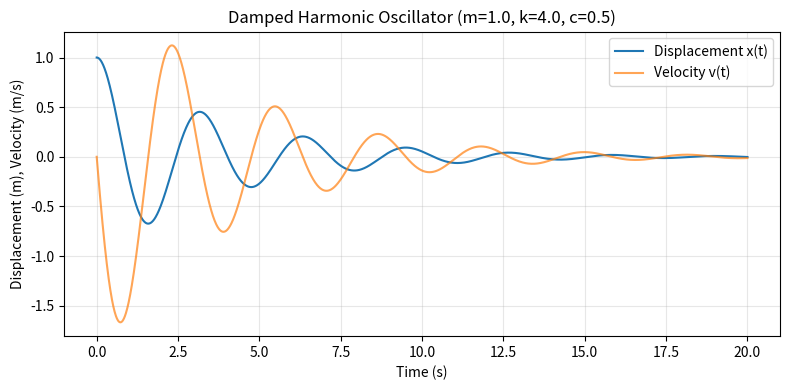

Here is the Python script that generated this plot:

import numpy as np
from scipy.integrate import solve_ivp
import matplotlib
matplotlib.use('Agg')
import matplotlib.pyplot as plt

# Physical parameters
m = 1.0
k = 4.0
c = 0.5
x0 = 1.0
v0 = 0.0

# Equation of motion
def oscillator(t, y):
    x, v = y
    dxdt = v
    dvdt = -(c*v + k*x) / m
    return [dxdt, dvdt]

# Numerical integration
sol = solve_ivp(
    oscillator,
    [0, 20],
    [x0, v0],
    t_eval=np.linspace(0, 20, 2000),
    rtol=1e-9,
    atol=1e-11
)

if not sol.success:
    raise RuntimeError(sol.message)

# Mechanical energy
E = 0.5*m*sol.y[1]**2 + 0.5*k*sol.y[0]**2

print(f"Initial energy: {E[0]:.4f} J")
print(f"Energy at t=20: {E[-1]:.4f} J")
print(f"Energy decay: {(1 - E[-1]/E[0])*100:.1f}%")

# Plot displacement and velocity
fig, ax = plt.subplots(figsize=(8, 4))
ax.plot(sol.t, sol.y[0], label='Displacement x(t)')
ax.plot(sol.t, sol.y[1], label='Velocity v(t)', alpha=0.7)
ax.set_xlabel('Time (s)')
ax.set_ylabel('Displacement (m), Velocity (m/s)')
ax.set_title(f'Damped Harmonic Oscillator (m={m}, k={k}, c={c})')
ax.legend()
ax.grid(True, alpha=0.3)
fig.tight_layout()
fig.savefig('oscillator.png', dpi=120)
plt.close(fig)

print("Plot saved as oscillator.png")

# Frequency calculations
omega_n = np.sqrt(k/m)
omega_d = np.sqrt(k/m - (c/(2*m))**2)

print(f"Natural frequency: {omega_n:.3f} rad/s")
print(f"Damped frequency: {omega_d:.3f} rad/s")
print(f"Period: {2*np.pi/omega_d:.3f} s")
